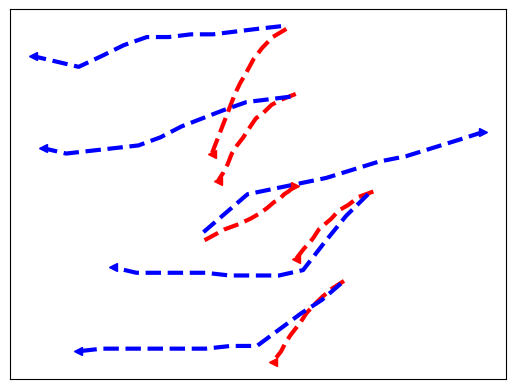

Source code (Python): (Note: this script raises an exception after producing the figure.)
import numpy as np
import matplotlib.pyplot as plt

xSpeed01 = np.asarray([409, 396, 386, 378, 371, 364, 359, 353, 348, 344, 340, 335])
ySpeed01 = np.asarray([385, 383, 381, 378, 376, 372, 369, 366, 363, 359, 356, 353])
xSpeed02 = np.asarray([400, 387, 377, 369, 362, 356, 351, 346, 342, 337, 333, 329])
ySpeed02 = np.asarray([409, 406, 402, 398, 393, 389, 385, 380, 376, 371, 367, 363])
xSpeed03 = np.asarray([322, 341, 355, 366, 375, 382, 388, 393, 398, 402, 405, 408])
ySpeed03 = np.asarray([331, 335, 337, 339, 341, 343, 345, 346, 348, 349, 350, 351])
xSpeed04 = np.asarray([215, 233, 246, 257, 266, 274, 280, 286, 290, 295, 299, 302])
ySpeed04 = np.asarray([419, 428, 436, 443, 450, 456, 462, 468, 474, 479, 484, 488])
xSpeed05 = np.asarray([455, 443, 434, 426, 419, 414, 408, 404, 399, 395, 391, 387])
ySpeed05 = np.asarray([316, 313, 310, 307, 304, 301, 298, 296, 293, 290, 288, 286])
xSpeed06 = np.asarray([483, 469, 459, 450, 443, 437, 431, 426, 422, 417, 413, 409])
ySpeed06 = np.asarray([349, 347, 344, 342, 339, 337, 335, 332, 330, 328, 326, 324])

xSpeedGT01 = np.asarray([404, 383, 362, 340, 320, 300, 280, 259, 236, 213, 190, 168])
ySpeedGT01 = np.asarray([384, 383, 382, 379, 376, 373, 369, 366, 365, 364, 363, 365])

xSpeedGT02 = np.asarray([395, 372, 351, 330, 309, 288, 267, 245, 224, 202, 180, 158])
ySpeedGT02 = np.asarray([410, 409, 408, 407, 407, 406, 406, 403, 399, 395, 397, 399])

xSpeedGT03 = np.asarray([321, 342, 363, 388, 413, 438, 463, 488, 514, 539, 564, 588])
ySpeedGT03 = np.asarray([334, 341, 348, 350, 352, 354, 357, 360, 362, 365, 368, 371])

xSpeedGT04 = np.asarray([217, 241, 265, 294, 323, 350, 377, 404, 430, 458, 485, 507])
ySpeedGT04 = np.asarray([417, 426, 434, 438, 442, 439, 433, 427, 422, 416, 411, 407])

xSpeedGT05 = np.asarray([452, 434, 414, 393, 372, 347, 323, 298, 273, 249, 224, 201])
ySpeedGT05 = np.asarray([315, 309, 304, 298, 292, 292, 291, 291, 291, 291, 291, 290])

xSpeedGT06 = np.asarray([478, 457, 436, 416, 393, 369, 346, 323, 301, 279, 257, 235])
ySpeedGT06 = np.asarray([348, 340, 330, 320, 318, 318, 318, 319, 319, 319, 319, 321])

plt.plot(xSpeed01,ySpeed01,zorder=1, color='red', linewidth=3, linestyle='--', label='0.1')
plt.plot(xSpeed02,ySpeed02,zorder=1, color='red', linewidth=3, linestyle='--')
plt.plot(xSpeed03,ySpeed03,zorder=1, color='red', linewidth=3, linestyle='--')
plt.plot(xSpeed05,ySpeed05,zorder=1, color='red', linewidth=3, linestyle='--')
plt.plot(xSpeed06,ySpeed06,zorder=1, color='red', linewidth=3, linestyle='--')

plt.plot(xSpeedGT01,ySpeedGT01,zorder=1, color='blue', linewidth=3, linestyle='--', label='GT')
plt.plot(xSpeedGT02,ySpeedGT02,zorder=1, color='blue', linewidth=3, linestyle='--')
plt.plot(xSpeedGT03,ySpeedGT03,zorder=1, color='blue', linewidth=3, linestyle='--')
plt.plot(xSpeedGT05,ySpeedGT05,zorder=1, color='blue', linewidth=3, linestyle='--')
plt.plot(xSpeedGT06,ySpeedGT06,zorder=1, color='blue', linewidth=3, linestyle='--')


plt.plot(xSpeed01[-1],ySpeed01[-1],zorder=1, color='red', marker='<', linewidth=3, linestyle='--')
plt.plot(xSpeed02[-1],ySpeed02[-1],zorder=1, color='red', marker='<', linewidth=3, linestyle='--')
plt.plot(xSpeed03[-1],ySpeed03[-1],zorder=1, color='red', marker='>', linewidth=3, linestyle='--')
plt.plot(xSpeed05[-1],ySpeed05[-1],zorder=1, color='red', marker='<', linewidth=3, linestyle='--')
plt.plot(xSpeed06[-1],ySpeed06[-1],zorder=1, color='red', marker='<', linewidth=3, linestyle='--')

plt.plot(xSpeedGT01[-1],ySpeedGT01[-1],zorder=1, color='blue', marker='<', linewidth=3, linestyle='--')
plt.plot(xSpeedGT02[-1],ySpeedGT02[-1],zorder=1, color='blue', marker='<', linewidth=3, linestyle='--')
plt.plot(xSpeedGT03[-1],ySpeedGT03[-1],zorder=1, color='blue', marker='>', linewidth=3, linestyle='--')
plt.plot(xSpeedGT05[-1],ySpeedGT05[-1],zorder=1, color='blue', marker='<', linewidth=3, linestyle='--')
plt.plot(xSpeedGT06[-1],ySpeedGT06[-1],zorder=1, color='blue', marker='<', linewidth=3, linestyle='--')

#plt.legend(loc='center left')
plt.xticks([])
plt.yticks([])
ext = [0, 576, 0.00, 720]
img = plt.imread("../zara150.png")
plt.imshow(img, zorder=0)
plt.show()
